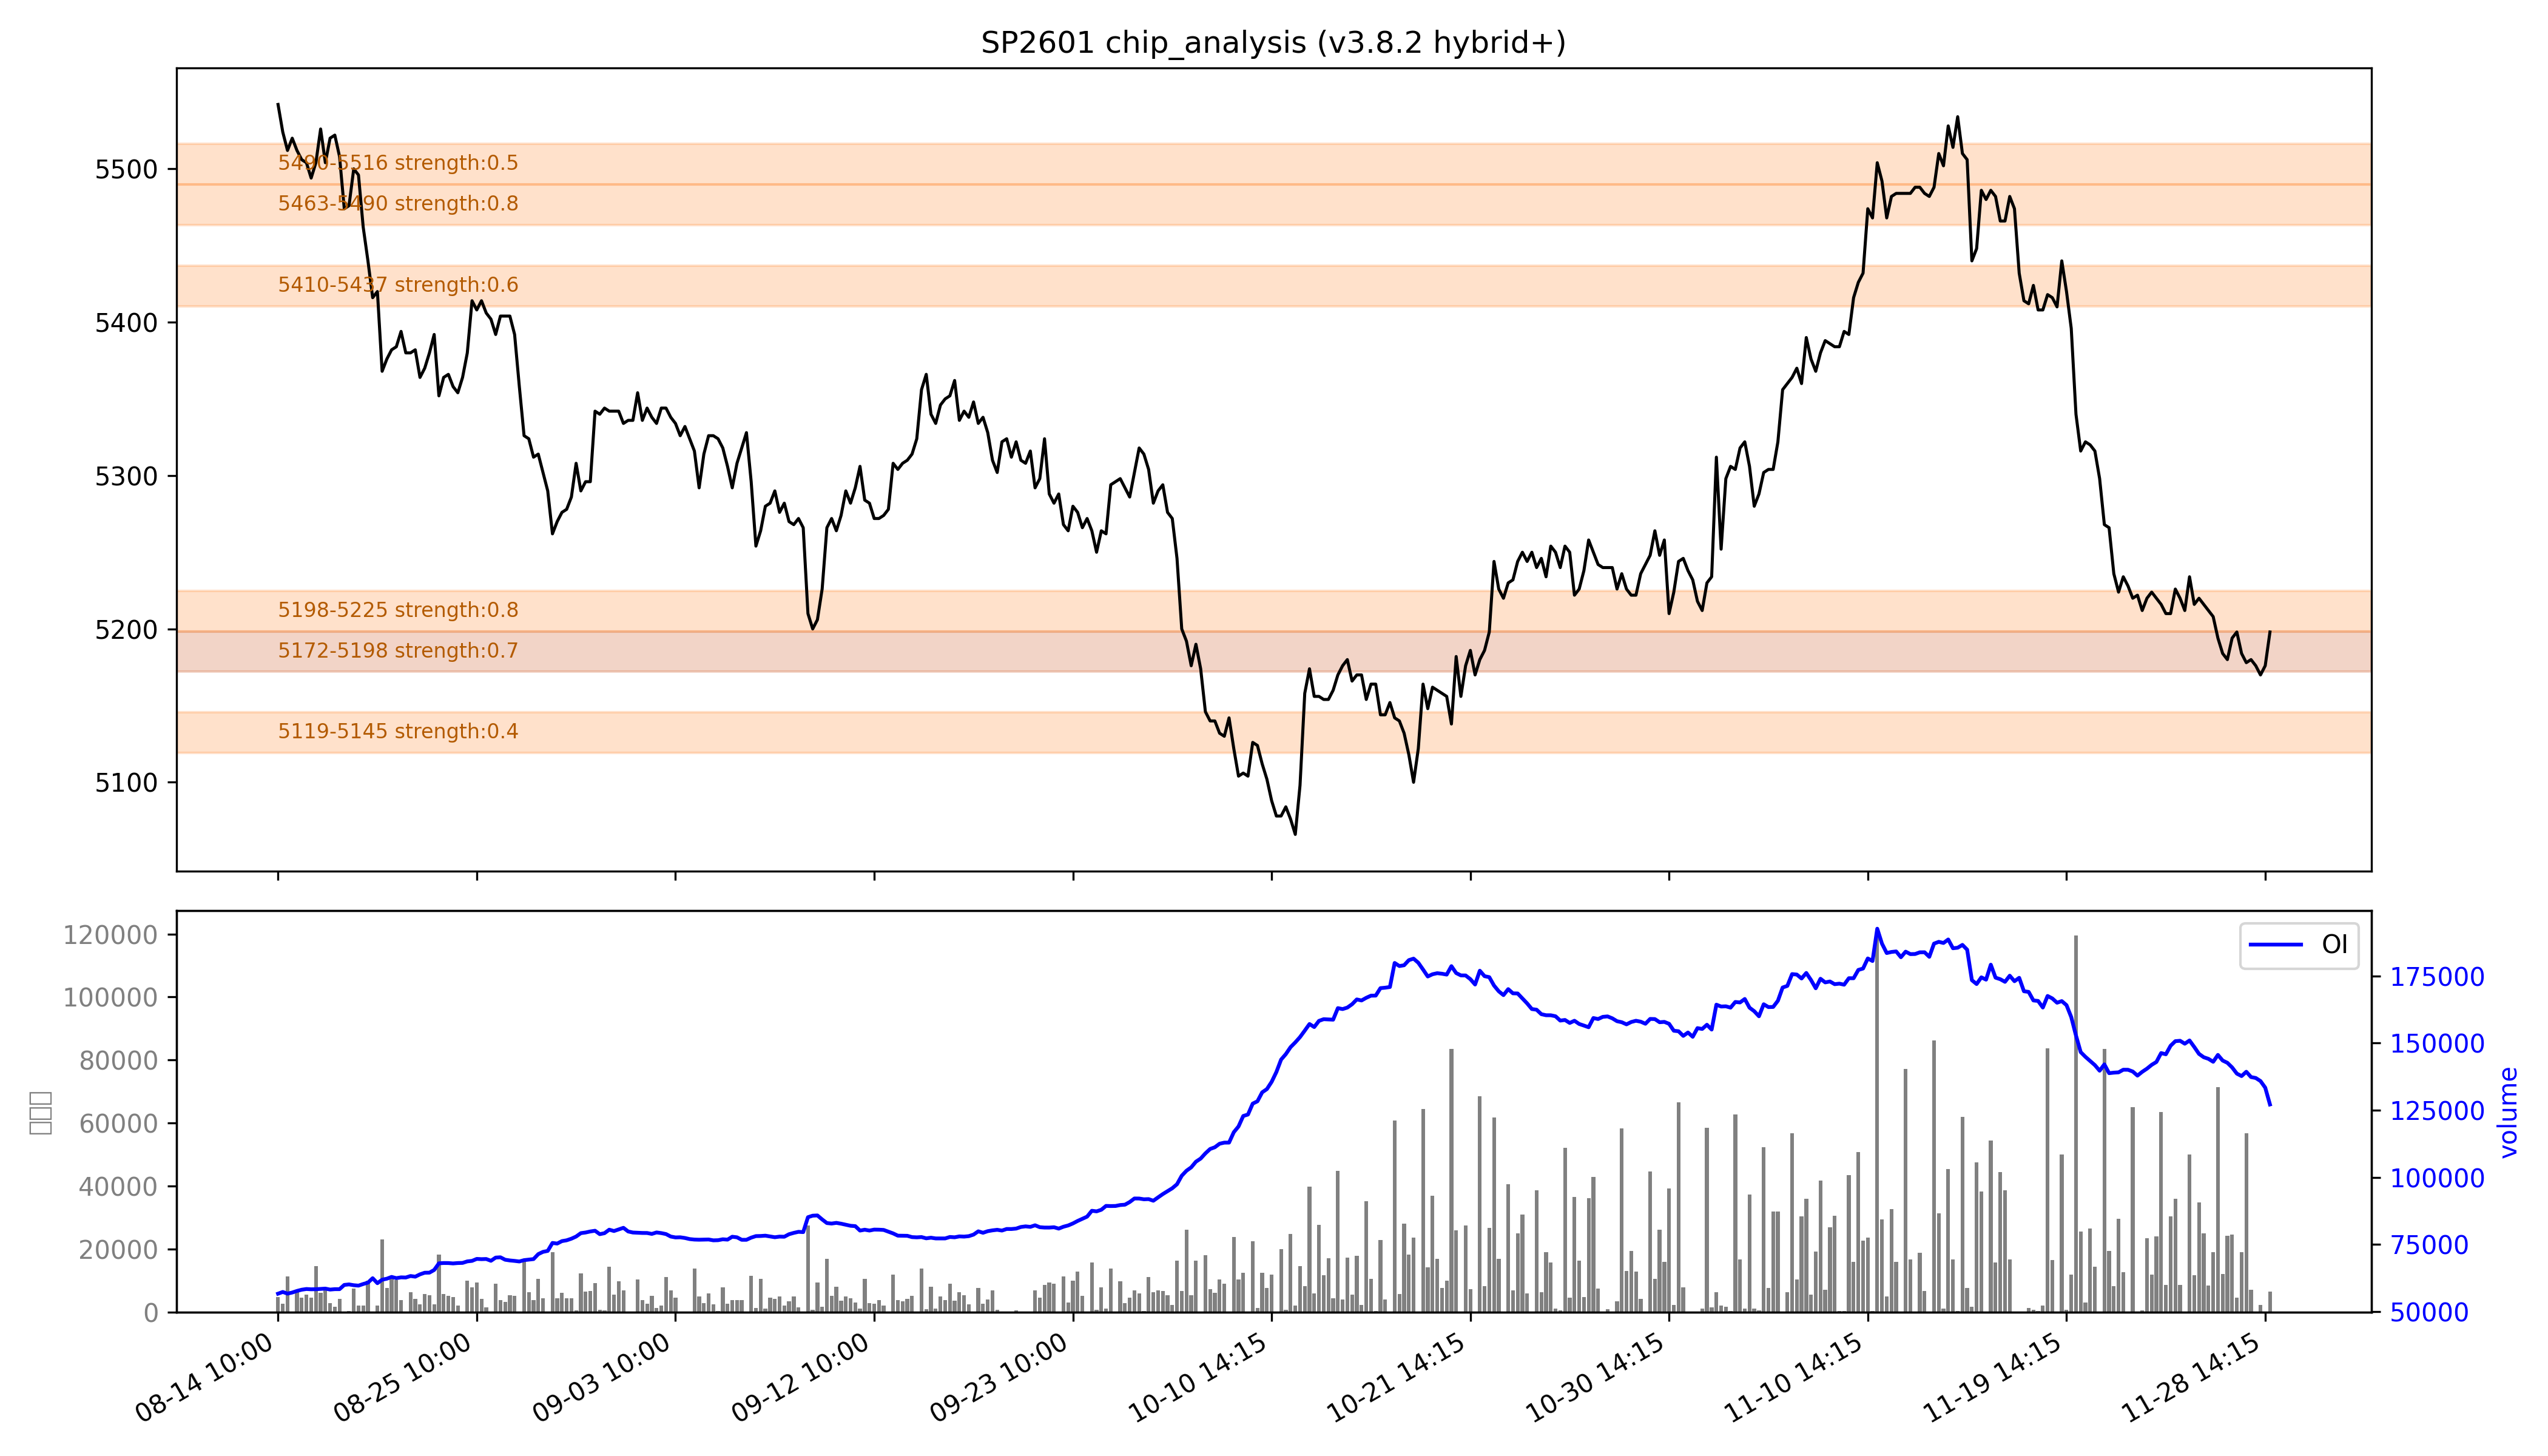

Source data for this figure (header and first rows):
low, high, recent_strength, all_strength, avg_strength, persistent, zone_type
5119, 5145, 0.0, 0.9, 0.4, False, 短期区
5172, 5198, 0.7, 0.7, 0.7, True, 持久区
5198, 5225, 强：1.0, 0.6, 强：0.8, False, 短期区
5410, 5437, 强：0.8, 0.5, 0.6, False, 短期区
5463, 5490, 0.7, 强：1.0, 强：0.8, False, 短期区
5490, 5516, 0.0, 强：1.0, 0.5, False, 短期区
